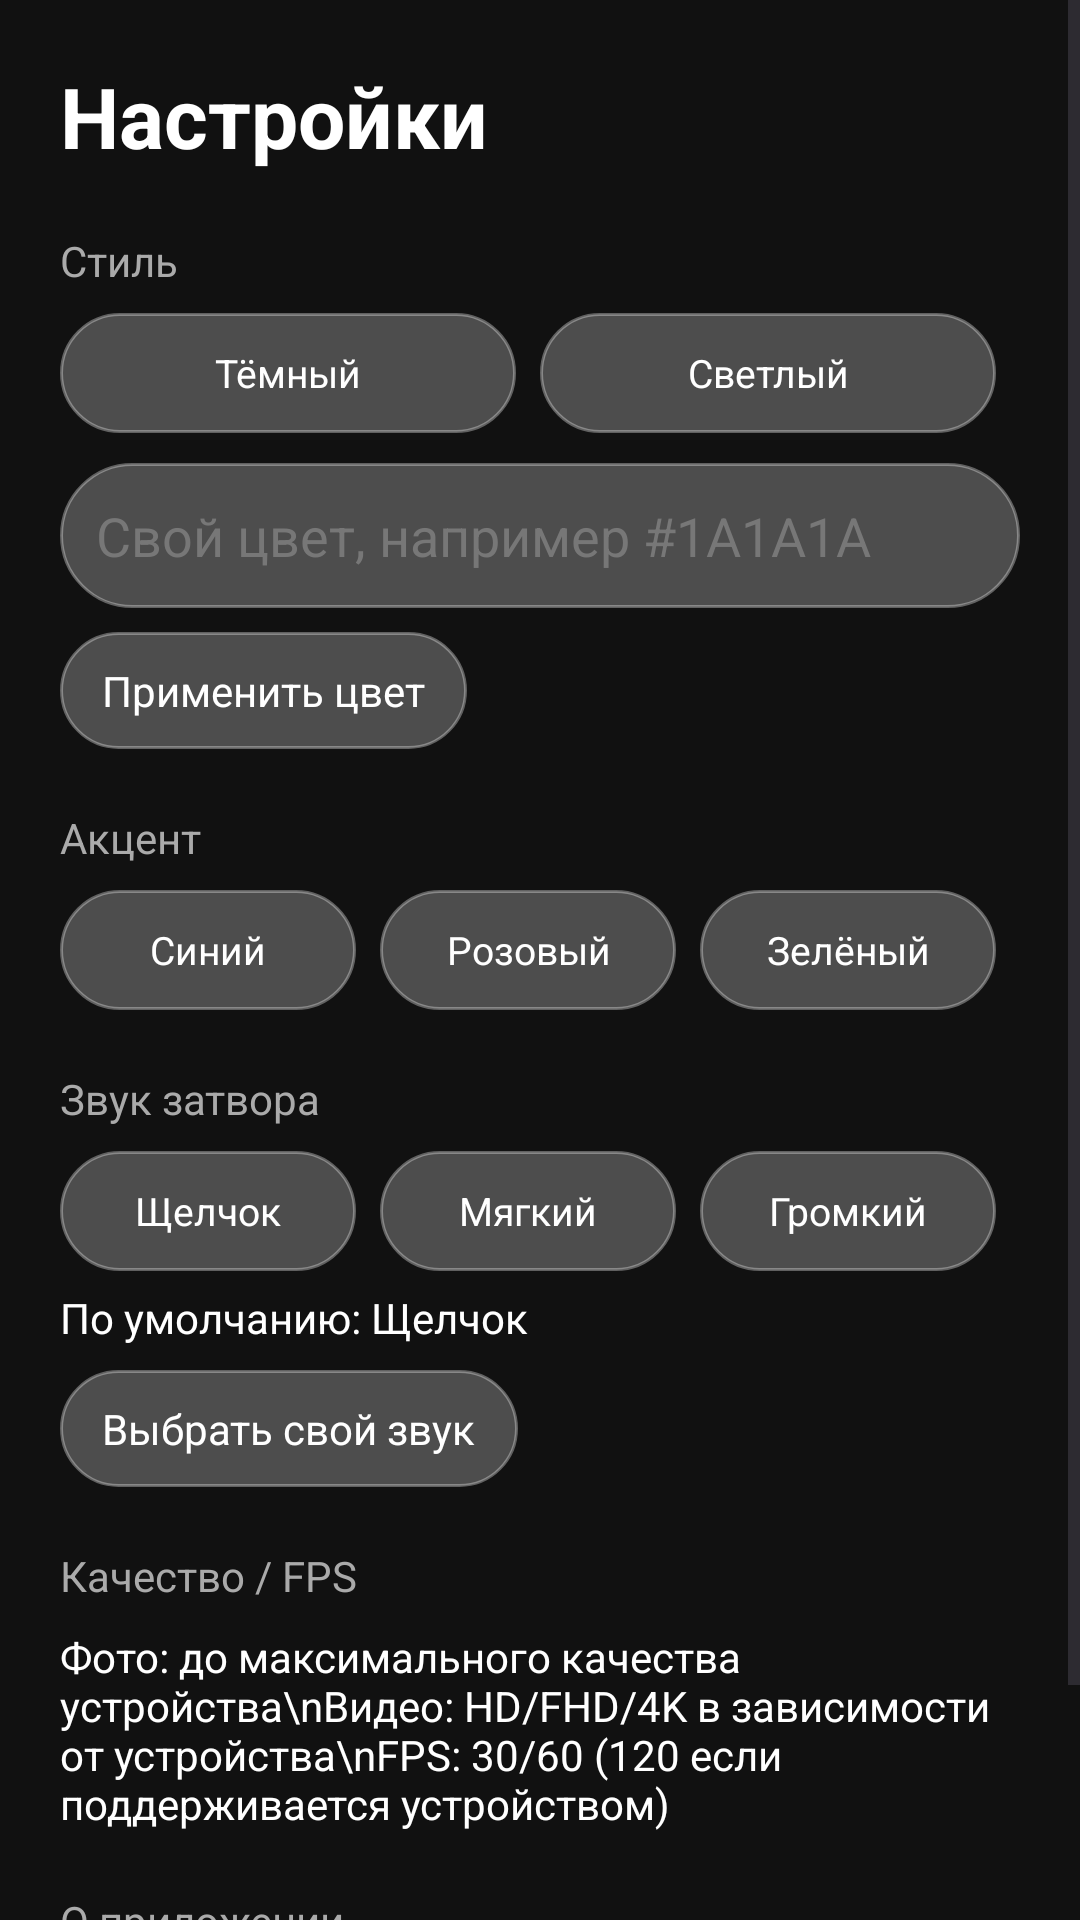

Write the Android layout XML for this screen, with the resource values it uses.
<!-- AndroidManifest.xml: activity theme Theme.GlassCamera -->
<!-- res/layout/activity_settings.xml -->
<?xml version="1.0" encoding="utf-8"?>
<ScrollView xmlns:android="http://schemas.android.com/apk/res/android"
    android:layout_width="match_parent"
    android:layout_height="match_parent"
    android:background="#111111">
    <LinearLayout
        android:layout_width="match_parent"
        android:layout_height="wrap_content"
        android:orientation="vertical"
        android:padding="20dp">

        <TextView android:layout_width="wrap_content" android:layout_height="wrap_content" android:text="Настройки" android:textColor="#FFFFFF" android:textSize="28sp" android:textStyle="bold" />
        <TextView android:layout_width="wrap_content" android:layout_height="wrap_content" android:layout_marginTop="20dp" android:text="Стиль" android:textColor="#AAAAAA" android:textSize="14sp" />
        <LinearLayout android:layout_width="match_parent" android:layout_height="wrap_content" android:layout_marginTop="8dp" android:orientation="horizontal">
            <TextView android:id="@+id/styleDark" style="@style/MenuBtn" android:text="Тёмный" />
            <TextView android:id="@+id/styleLight" style="@style/MenuBtn" android:text="Светлый" />
        </LinearLayout>
        <EditText android:id="@+id/customColor" android:layout_width="match_parent" android:layout_height="wrap_content" android:layout_marginTop="10dp" android:hint="Свой цвет, например #1A1A1A" android:textColor="#FFFFFF" android:textColorHint="#777777" android:background="@drawable/glass_pill" android:padding="12dp" />
        <TextView android:id="@+id/applyColor" android:layout_width="wrap_content" android:layout_height="wrap_content" android:layout_marginTop="8dp" android:background="@drawable/glass_pill" android:paddingHorizontal="14dp" android:paddingVertical="10dp" android:text="Применить цвет" android:textColor="#FFFFFF" />

        <TextView android:layout_width="wrap_content" android:layout_height="wrap_content" android:layout_marginTop="20dp" android:text="Акцент" android:textColor="#AAAAAA" android:textSize="14sp" />
        <LinearLayout android:layout_width="match_parent" android:layout_height="wrap_content" android:layout_marginTop="8dp" android:orientation="horizontal">
            <TextView android:id="@+id/accentBlue" style="@style/MenuBtn" android:text="Синий" />
            <TextView android:id="@+id/accentPink" style="@style/MenuBtn" android:text="Розовый" />
            <TextView android:id="@+id/accentGreen" style="@style/MenuBtn" android:text="Зелёный" />
        </LinearLayout>

        <TextView android:layout_width="wrap_content" android:layout_height="wrap_content" android:layout_marginTop="20dp" android:text="Звук затвора" android:textColor="#AAAAAA" android:textSize="14sp" />
        <LinearLayout android:layout_width="match_parent" android:layout_height="wrap_content" android:layout_marginTop="8dp" android:orientation="horizontal">
            <TextView android:id="@+id/soundDefault" style="@style/MenuBtn" android:text="Щелчок" />
            <TextView android:id="@+id/soundSoft" style="@style/MenuBtn" android:text="Мягкий" />
            <TextView android:id="@+id/soundLoud" style="@style/MenuBtn" android:text="Громкий" />
        </LinearLayout>
        <TextView android:id="@+id/soundStatus" android:layout_width="wrap_content" android:layout_height="wrap_content" android:layout_marginTop="6dp" android:text="По умолчанию: Щелчок" android:textColor="#FFFFFF" />
        <TextView android:id="@+id/pickSound" android:layout_width="wrap_content" android:layout_height="wrap_content" android:layout_marginTop="8dp" android:background="@drawable/glass_pill" android:paddingHorizontal="14dp" android:paddingVertical="10dp" android:text="Выбрать свой звук" android:textColor="#FFFFFF" />

        <TextView android:layout_width="wrap_content" android:layout_height="wrap_content" android:layout_marginTop="20dp" android:text="Качество / FPS" android:textColor="#AAAAAA" android:textSize="14sp" />
        <TextView android:id="@+id/fpsInfo" android:layout_width="match_parent" android:layout_height="wrap_content" android:layout_marginTop="8dp" android:textColor="#FFFFFF" android:textSize="14sp" android:text="Фото: до максимального качества устройства\nВидео: HD/FHD/4K в зависимости от устройства\nFPS: 30/60 (120 если поддерживается устройством)" />

        <TextView android:layout_width="wrap_content" android:layout_height="wrap_content" android:layout_marginTop="20dp" android:text="О приложении" android:textColor="#AAAAAA" android:textSize="14sp" />
        <TextView android:layout_width="match_parent" android:layout_height="wrap_content" android:layout_marginTop="8dp" android:textColor="#FFFFFF" android:text="Glass Camera 1.0.0\nКастомная камера с glass UI, CameraX, режимами фото/видео, зумом, фокусом, Camera Lock и настройками стиля." />

    </LinearLayout>
</ScrollView>
<!-- resources referenced by this layout -->
<resources>
  <!-- drawable glass_pill (drawable) -->
  <shape xmlns:android="http://schemas.android.com/apk/res/android">
      <solid android:color="#40FFFFFF" />
      <corners android:radius="24dp" />
      <stroke android:width="1dp" android:color="#55FFFFFF" />
  </shape>
  <style name="MenuBtn">
          <item name="android:layout_width">0dp</item>
          <item name="android:layout_height">40dp</item>
          <item name="android:layout_weight">1</item>
          <item name="android:layout_marginEnd">8dp</item>
          <item name="android:gravity">center</item>
          <item name="android:background">@drawable/glass_pill</item>
          <item name="android:textColor">#FFFFFF</item>
          <item name="android:textSize">13sp</item>
      </style>
  <style name="Theme.GlassCamera" parent="Theme.Material3.DayNight.NoActionBar">
          <item name="android:statusBarColor">@android:color/transparent</item>
          <item name="android:navigationBarColor">@android:color/black</item>
          <item name="android:windowFullscreen">true</item>
          <item name="android:windowLayoutInDisplayCutoutMode">shortEdges</item>
      </style>
</resources>
